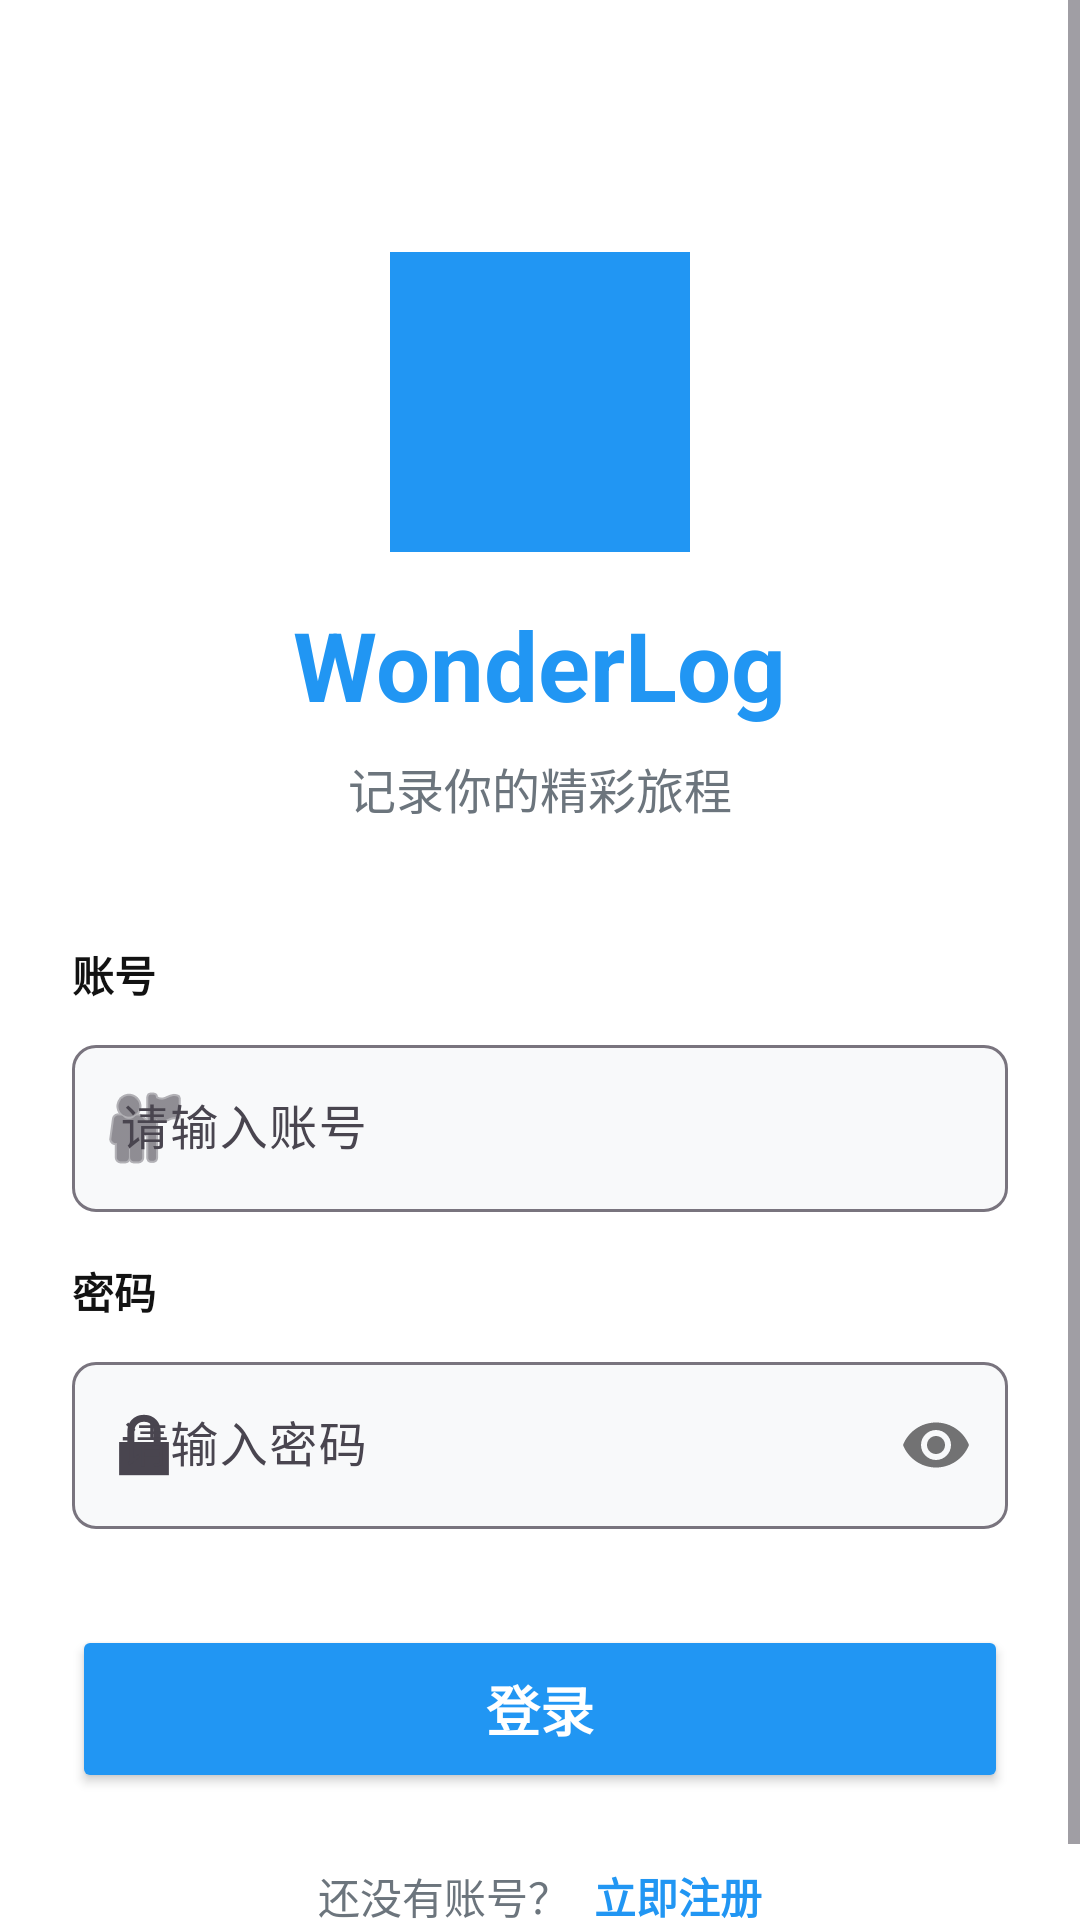

Layout XML and referenced resources for this Android screen:
<!-- AndroidManifest.xml: application theme Theme.WonderLog -->
<!-- res/layout/activity_login.xml -->
<?xml version="1.0" encoding="utf-8"?>
<ScrollView xmlns:android="http://schemas.android.com/apk/res/android"
    xmlns:app="http://schemas.android.com/apk/res-auto"
    android:layout_width="match_parent"
    android:layout_height="match_parent"
    android:background="@color/white"
    android:fillViewport="true">

    <LinearLayout
        android:layout_width="match_parent"
        android:layout_height="wrap_content"
        android:orientation="vertical"
        android:padding="24dp">

    
    <LinearLayout
        android:layout_width="match_parent"
        android:layout_height="wrap_content"
        android:layout_gravity="center"
        android:layout_marginTop="60dp"
        android:layout_marginBottom="40dp"
        android:gravity="center"
        android:orientation="vertical">

        <ImageView
            android:layout_width="100dp"
            android:layout_height="100dp"
            android:background="@color/primary"
            android:src="@drawable/login_logo"
            android:scaleType="centerInside"
            app:layout_constraintBottom_toBottomOf="parent"
            app:layout_constraintLeft_toLeftOf="parent"
            app:layout_constraintRight_toRightOf="parent"
            app:layout_constraintTop_toTopOf="parent" />

        <TextView
            android:layout_width="wrap_content"
            android:layout_height="wrap_content"
            android:layout_marginTop="16dp"
            android:text="WonderLog"
            android:textColor="@color/primary"
            android:textSize="32sp"
            android:textStyle="bold" />

        <TextView
            android:layout_width="wrap_content"
            android:layout_height="wrap_content"
            android:layout_marginTop="8dp"
            android:text="记录你的精彩旅程"
            android:textColor="@color/on_surface_variant"
            android:textSize="16sp" />
    </LinearLayout>

    
    <LinearLayout
        android:layout_width="match_parent"
        android:layout_height="wrap_content"
        android:orientation="vertical">

        
        <TextView
            android:layout_width="wrap_content"
            android:layout_height="wrap_content"
            android:text="账号"
            android:textColor="@color/on_surface"
            android:textSize="14sp"
            android:textStyle="bold" />

        <com.google.android.material.textfield.TextInputLayout
            android:layout_width="match_parent"
            android:layout_height="wrap_content"
            android:layout_marginTop="8dp"
            android:hint="请输入账号"
            app:boxBackgroundColor="#F8F9FA"
            app:boxCornerRadiusBottomEnd="8dp"
            app:boxCornerRadiusBottomStart="8dp"
            app:boxCornerRadiusTopEnd="8dp"
            app:boxCornerRadiusTopStart="8dp"
            app:startIconDrawable="@android:drawable/ic_menu_myplaces">

            <com.google.android.material.textfield.TextInputEditText
                android:id="@+id/et_username"
                android:layout_width="match_parent"
                android:layout_height="wrap_content"
                android:inputType="text"
                android:textColor="@color/on_surface"
                android:textSize="16sp" />
        </com.google.android.material.textfield.TextInputLayout>

        
        <TextView
            android:layout_width="wrap_content"
            android:layout_height="wrap_content"
            android:layout_marginTop="16dp"
            android:text="密码"
            android:textColor="@color/on_surface"
            android:textSize="14sp"
            android:textStyle="bold" />

        <com.google.android.material.textfield.TextInputLayout
            android:layout_width="match_parent"
            android:layout_height="wrap_content"
            android:layout_marginTop="8dp"
            android:hint="请输入密码"
            app:boxBackgroundColor="#F8F9FA"
            app:boxCornerRadiusBottomEnd="8dp"
            app:boxCornerRadiusBottomStart="8dp"
            app:boxCornerRadiusTopEnd="8dp"
            app:boxCornerRadiusTopStart="8dp"
            app:passwordToggleEnabled="true"
            app:startIconDrawable="@android:drawable/ic_lock_lock">

            <com.google.android.material.textfield.TextInputEditText
                android:id="@+id/et_password"
                android:layout_width="match_parent"
                android:layout_height="wrap_content"
                android:inputType="textPassword"
                android:textColor="@color/on_surface"
                android:textSize="16sp" />
        </com.google.android.material.textfield.TextInputLayout>

        
        <Button
            android:id="@+id/btn_login"
            android:layout_width="match_parent"
            android:layout_height="56dp"
            android:layout_marginTop="32dp"
            android:backgroundTint="@color/primary"
            android:text="登录"
            android:textColor="@color/white"
            android:textSize="18sp"
            android:textStyle="bold" />

        
        <LinearLayout
            android:layout_width="match_parent"
            android:layout_height="wrap_content"
            android:layout_marginTop="24dp"
            android:gravity="center"
            android:orientation="horizontal">

            <TextView
                android:layout_width="wrap_content"
                android:layout_height="wrap_content"
                android:text="还没有账号？"
                android:textColor="@color/on_surface_variant"
                android:textSize="14sp" />

            <TextView
                android:id="@+id/tv_register"
                android:layout_width="wrap_content"
                android:layout_height="wrap_content"
                android:layout_marginStart="8dp"
                android:text="立即注册"
                android:textColor="@color/primary"
                android:textSize="14sp"
                android:textStyle="bold" />
        </LinearLayout>
    </LinearLayout>
    </LinearLayout>
</ScrollView>
<!-- resources referenced by this layout -->
<resources>
  <color name="on_surface">#FF121212</color>
  <color name="on_surface_variant">#FF6C757D</color>
  <color name="primary">#FF2196F3</color>
  <color name="white">#FFFFFFFF</color>
  <style name="Theme.WonderLog" parent="Base.Theme.WonderLog" />
  <style name="Base.Theme.WonderLog" parent="Theme.Material3.DayNight.NoActionBar">
          
          <item name="colorPrimary">@color/primary</item>
      </style>
</resources>
